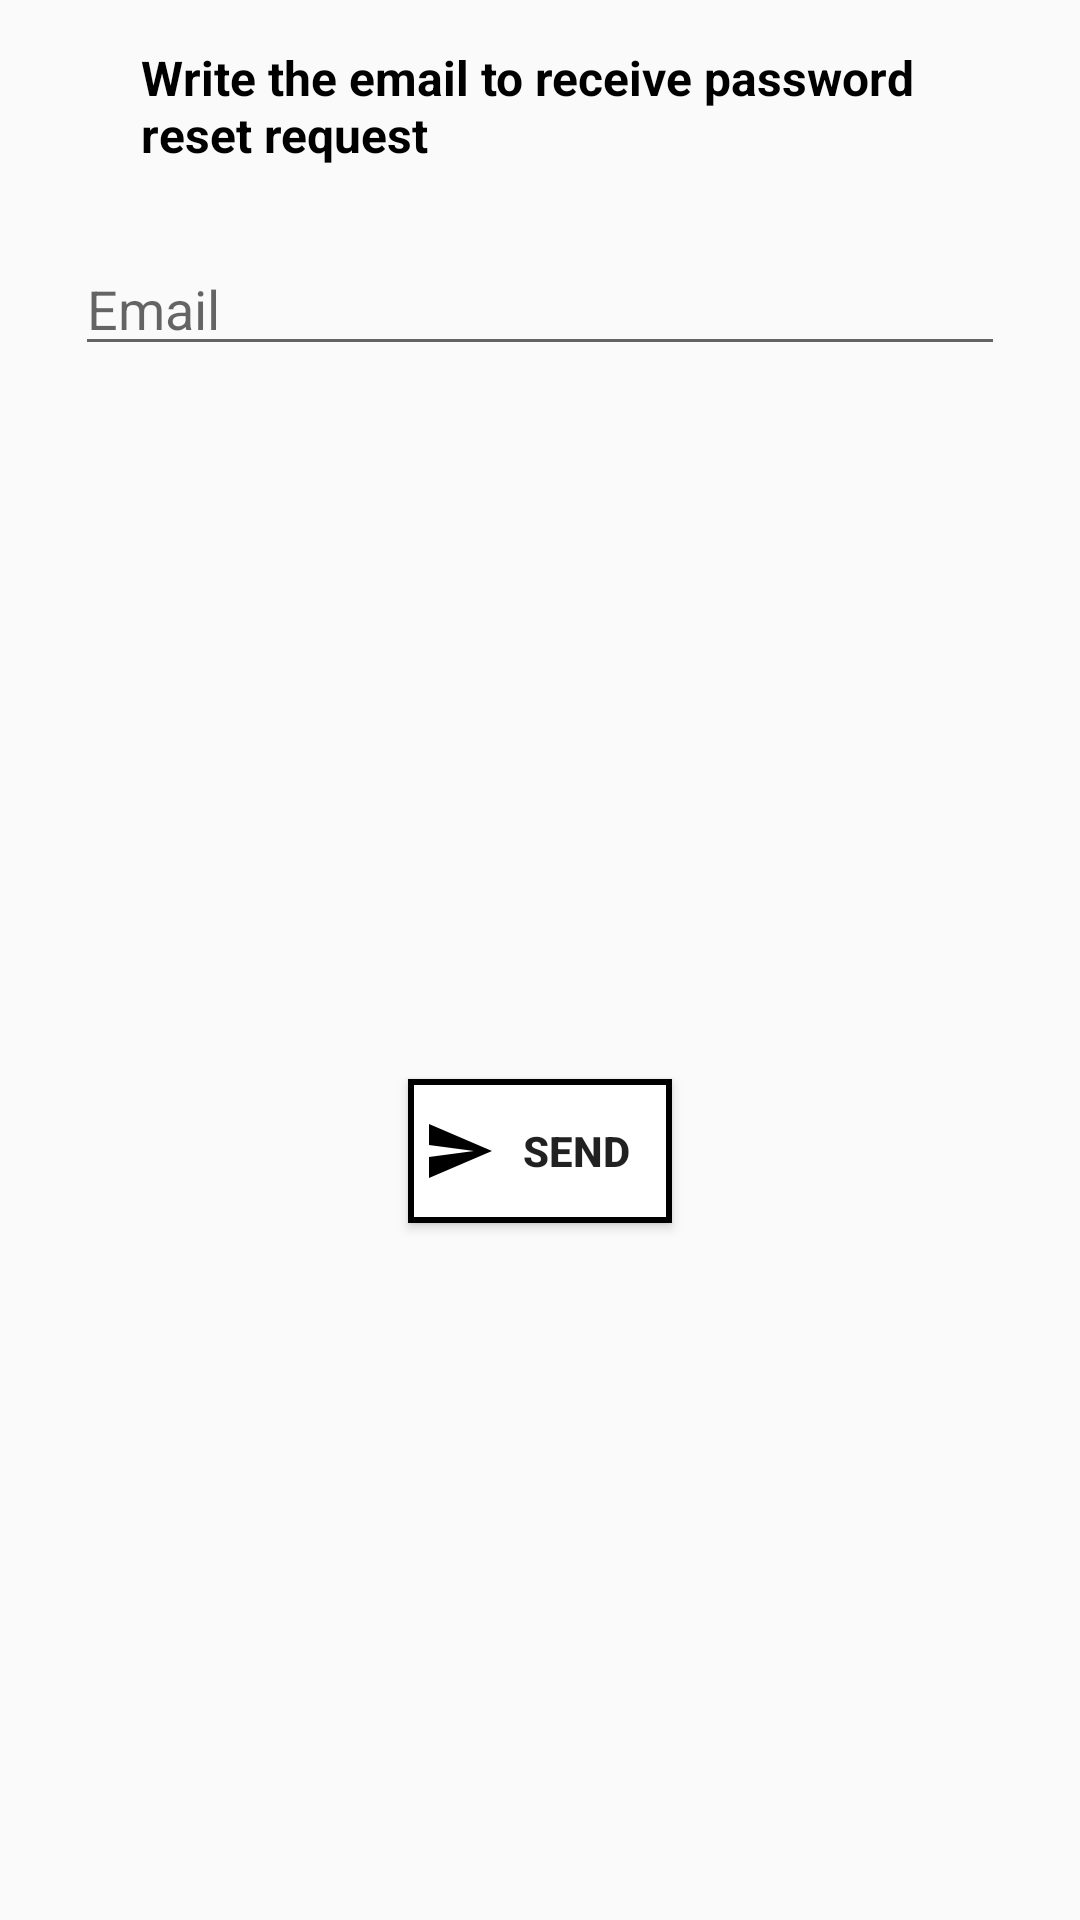

Produce the Android XML layout that renders to this screen, including the resource entries it uses.
<!-- AndroidManifest.xml: application theme AppTheme -->
<!-- res/layout/custom_dialog_with_field.xml -->
<?xml version="1.0" encoding="utf-8"?>
<androidx.constraintlayout.widget.ConstraintLayout xmlns:android="http://schemas.android.com/apk/res/android"
    xmlns:app="http://schemas.android.com/apk/res-auto"
    xmlns:tools="http://schemas.android.com/tools"
    android:id="@+id/errorLayout"
    android:layout_width="wrap_content"
    android:layout_height="wrap_content"
    android:background="@drawable/view_all_rounded_corners">

    <View
        android:id="@+id/dialogContainer"
        android:layout_width="match_parent"
        android:layout_height="0dp"
        android:background="@drawable/view_all_rounded_corners"
        app:layout_constraintBottom_toBottomOf="parent"
        app:layout_constraintEnd_toEndOf="parent"
        app:layout_constraintHorizontal_bias="0.0"
        app:layout_constraintStart_toStartOf="parent"
        app:layout_constraintTop_toTopOf="parent"
        app:layout_constraintVertical_bias="0.0" />

    <TextView
        android:id="@+id/titleTV"
        android:layout_width="wrap_content"
        android:layout_height="wrap_content"
        android:layout_margin="15dp"
        android:maxEms="14"
        android:text="@string/write_the_email_to_receive_password_reset_request"
        android:textColor="@android:color/black"
        android:textSize="16sp"
        android:textStyle="bold"
        app:layout_constraintBottom_toTopOf="@id/emailET"
        app:layout_constraintEnd_toEndOf="@id/emailET"
        app:layout_constraintHorizontal_bias="0.5"
        app:layout_constraintStart_toStartOf="@id/emailET"
        app:layout_constraintTop_toTopOf="@id/dialogContainer"
        tools:text="Write the email to receive password reset request" />

    <ImageView
        android:id="@+id/icon"
        android:layout_width="wrap_content"
        android:layout_height="wrap_content"
        android:contentDescription="@string/todo"
        app:layout_constraintEnd_toStartOf="@id/titleTV"
        app:layout_constraintStart_toStartOf="@id/dialogContainer"
        app:layout_constraintTop_toTopOf="@id/dialogContainer" />

    <EditText
        android:id="@+id/emailET"
        android:layout_width="0dp"
        android:layout_height="wrap_content"
        android:layout_margin="25dp"
        android:hint="@string/email"
        app:layout_constraintEnd_toEndOf="@id/dialogContainer"
        app:layout_constraintHorizontal_bias="0.0"
        app:layout_constraintStart_toStartOf="@id/dialogContainer"
        app:layout_constraintTop_toBottomOf="@id/titleTV" />

    <Button
        android:id="@+id/sendButton"
        android:layout_width="wrap_content"
        android:layout_height="wrap_content"
        android:layout_marginTop="20dp"
        android:layout_marginBottom="15dp"
        android:background="@drawable/button_rounded_corners_with_border"
        android:drawableStart="@drawable/ic_send"
        android:padding="5dp"
        android:text="@string/send"
        android:textStyle="bold"
        app:layout_constraintBottom_toBottomOf="@id/dialogContainer"
        app:layout_constraintEnd_toEndOf="@id/emailET"
        app:layout_constraintStart_toStartOf="@id/emailET"
        app:layout_constraintTop_toBottomOf="@id/emailET" />

    <TextView
        android:id="@+id/errorMessageLabel"
        android:layout_width="wrap_content"
        android:layout_height="wrap_content"
        android:layout_marginTop="20dp"
        android:visibility="gone"
        app:layout_constraintStart_toStartOf="@id/sendButton"
        app:layout_constraintEnd_toEndOf="@id/sendButton"
        app:layout_constraintTop_toBottomOf="@id/sendButton"
        />
</androidx.constraintlayout.widget.ConstraintLayout>
<!-- resources referenced by this layout -->
<resources>
  <!-- drawable button_rounded_corners_with_border (drawable) -->
  <?xml version="1.0" encoding="utf-8"?>
  <shape xmlns:android="http://schemas.android.com/apk/res/android"
      android:shape="rectangle">
      <corners android:radius="@dimen/buttonCornersRadius" />
      <solid android:color="@android:color/white" />
      <stroke
          android:width="2dp"
          android:color="@android:color/black" />
  </shape>
  <!-- drawable ic_send (drawable) -->
  <vector xmlns:android="http://schemas.android.com/apk/res/android"
      android:width="24dp"
      android:height="24dp"
      android:viewportWidth="24"
      android:viewportHeight="24"
      android:tint="@android:color/black">
    <path
        android:fillColor="@android:color/white"
        android:pathData="M2.01,21L23,12 2.01,3 2,10l15,2 -15,2z"/>
  </vector>
  <string name="email">Email</string>
  <string name="send">Send</string>
  <string name="todo">TODO</string>
  <string name="write_the_email_to_receive_password_reset_request">Write the email to receive password reset request</string>
  <style name="AppTheme" parent="Theme.AppCompat.Light.NoActionBar">
          
          <item name="colorPrimary">@color/colorPrimary</item>
          <item name="colorPrimaryDark">@color/colorPrimaryDark</item>
          <item name="colorAccent">@color/colorAccent</item>
      </style>
  <color name="colorPrimary">#6200EE</color>
  <color name="colorPrimaryDark">#3700B3</color>
  <color name="colorAccent">#03DAC5</color>
</resources>
